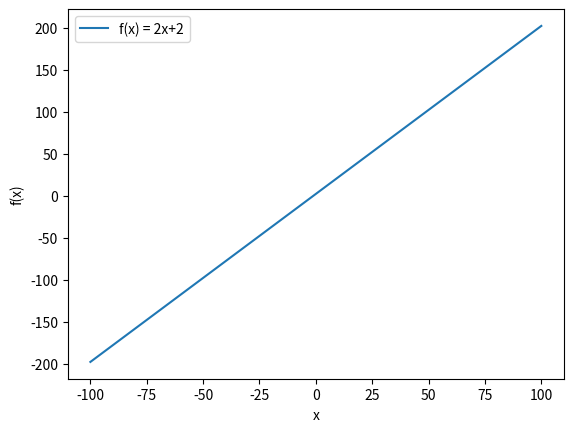

Write the Python code that produced this figure.
import matplotlib.pyplot as plt

x = [x for x in range(-100,101)]
y = [2*x+2 for x in range(-100,101)]
plt.plot(x, y, label='f(x) = 2x+2')
plt.xlabel('x')
plt.ylabel('f(x)')
plt.legend()

plt.show()